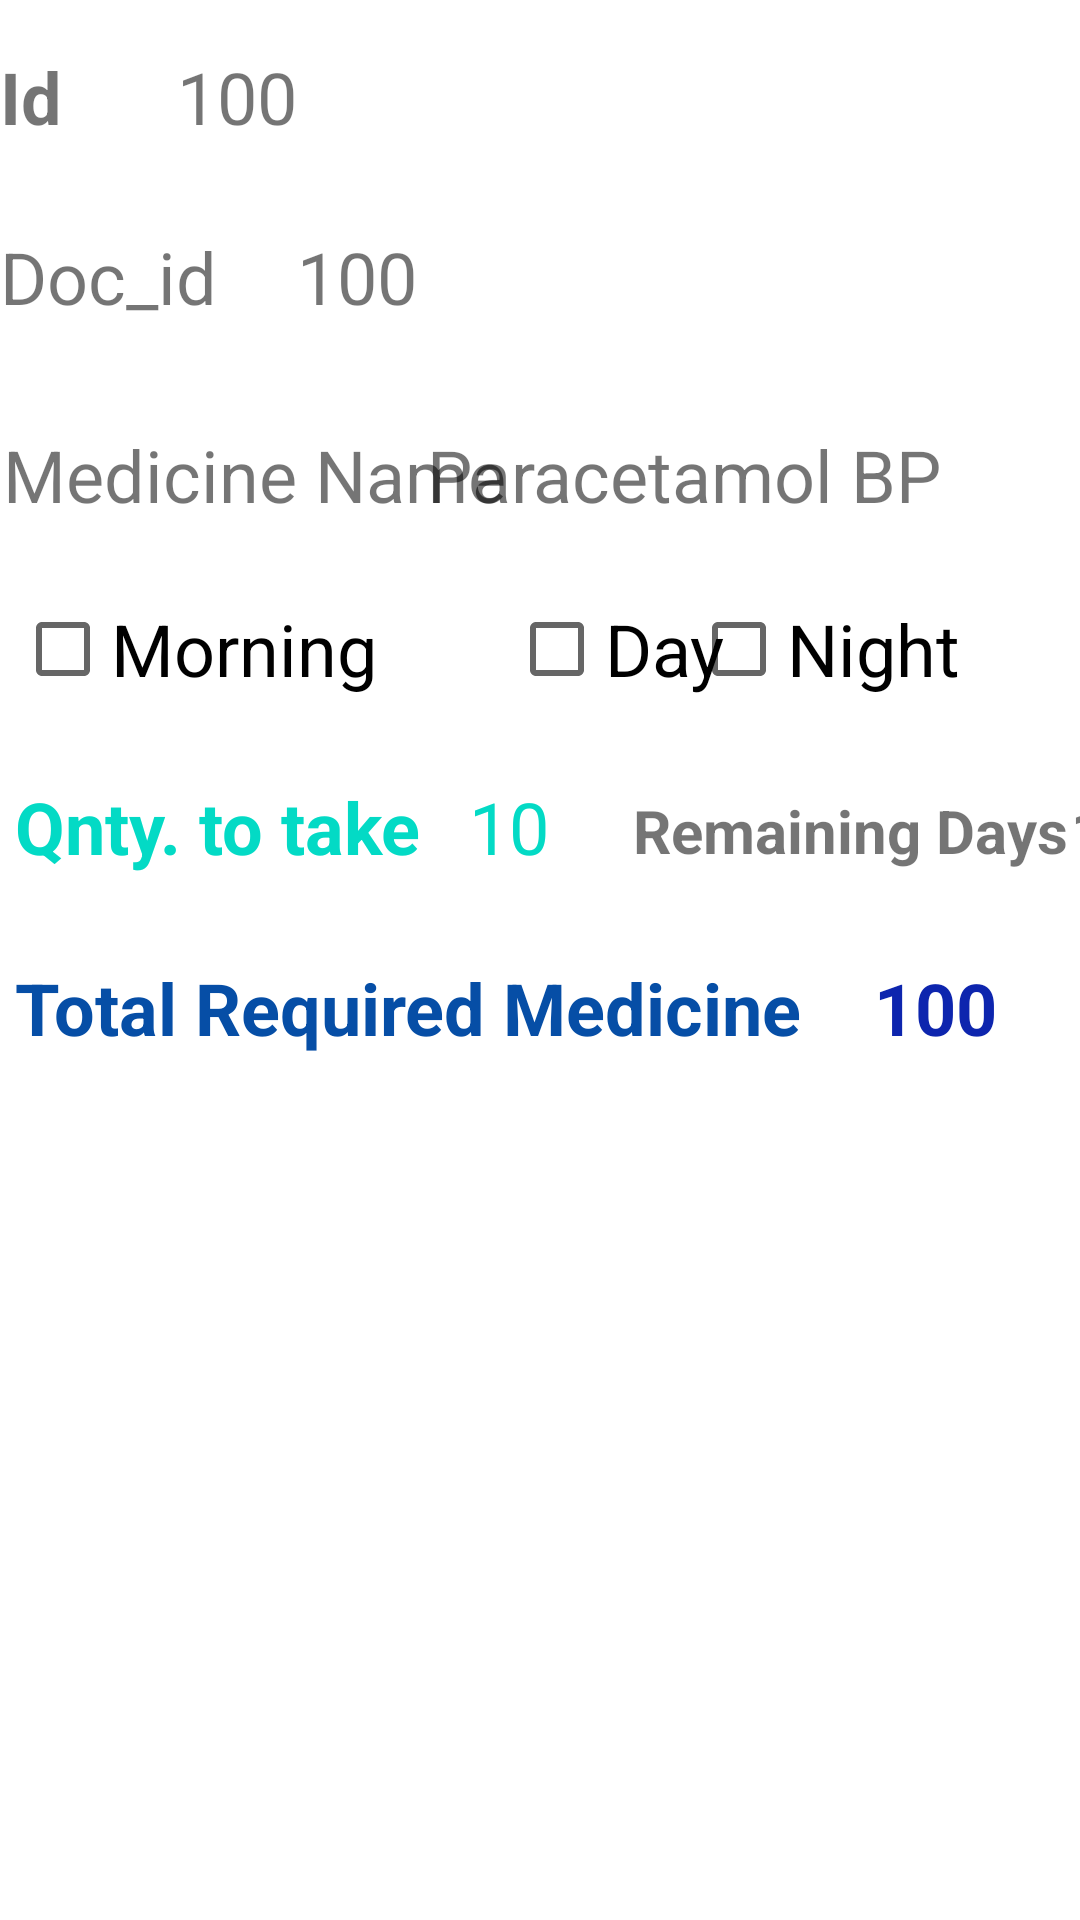

Reconstruct the res/layout file that produces this screen, plus the resources it refers to.
<!-- AndroidManifest.xml: application theme Theme.Medicine_Tracker -->
<!-- res/layout/medicine_view.xml -->
<?xml version="1.0" encoding="utf-8"?>
<LinearLayout xmlns:android="http://schemas.android.com/apk/res/android"
    xmlns:app="http://schemas.android.com/apk/res-auto"
    xmlns:tools="http://schemas.android.com/tools"
    android:layout_width="match_parent"
    android:layout_height="match_parent">

    <androidx.constraintlayout.widget.ConstraintLayout
        android:layout_width="match_parent"
        android:layout_height="match_parent">

        <TextView
            android:id="@+id/medi_view_id"
            android:layout_width="wrap_content"
            android:layout_height="wrap_content"
            android:layout_marginTop="16dp"
            android:text="Id"
            android:textAlignment="center"
            android:textSize="24sp"
            android:textStyle="bold"
            app:layout_constraintStart_toStartOf="parent"
            app:layout_constraintTop_toTopOf="parent" />

        <TextView
            android:id="@+id/show_id"
            android:layout_width="wrap_content"
            android:layout_height="wrap_content"
            android:layout_marginStart="59dp"
            android:layout_marginTop="16dp"
            android:text="100"
            android:textSize="24sp"
            app:layout_constraintStart_toStartOf="parent"
            app:layout_constraintTop_toTopOf="parent"
            tools:ignore="MissingConstraints" />

        <TextView
            android:id="@+id/Doc_id"
            android:layout_width="wrap_content"
            android:layout_height="wrap_content"
            android:layout_marginTop="76dp"
            android:text="Doc_id"
            android:textSize="24sp"
            app:layout_constraintStart_toStartOf="parent"
            app:layout_constraintTop_toTopOf="parent" />

        <TextView
            android:id="@+id/show_doc_id"
            android:layout_width="wrap_content"
            android:layout_height="wrap_content"
            android:text="100"
            android:textAlignment="center"
            android:textSize="24sp"
            app:layout_constraintBaseline_toBaselineOf="@+id/Doc_id"
            app:layout_constraintStart_toEndOf="@+id/show_id" />

        <TextView
            android:id="@+id/Medi_name_show"
            android:layout_width="wrap_content"
            android:layout_height="wrap_content"
            android:layout_marginStart="1dp"
            android:text="Medicine Name"
            android:textSize="24sp"
            app:layout_constraintBaseline_toBaselineOf="@+id/medi_name_field"
            app:layout_constraintStart_toStartOf="parent" />

        <TextView
            android:id="@+id/medi_name_field"
            android:layout_width="wrap_content"
            android:layout_height="wrap_content"
            android:layout_marginTop="142dp"
            android:layout_marginEnd="40dp"
            android:text="Paracetamol BP "
            android:textAlignment="center"
            android:textSize="24sp"
            app:layout_constraintEnd_toEndOf="parent"
            app:layout_constraintTop_toTopOf="parent" />

        <CheckBox
            android:id="@+id/morning_id"
            android:layout_width="wrap_content"
            android:layout_height="wrap_content"
            android:layout_marginStart="5dp"
            android:layout_marginTop="18dp"
            android:checked="false"
            android:text="Morning"
            android:textSize="24sp"
            app:layout_constraintStart_toStartOf="parent"
            app:layout_constraintTop_toBottomOf="@+id/Medi_name_show" />

        <CheckBox
            android:id="@+id/day"
            android:layout_width="wrap_content"
            android:layout_height="wrap_content"
            android:layout_marginStart="44dp"
            android:checked="false"
            android:text="Day"
            android:textSize="24sp"
            app:layout_constraintBaseline_toBaselineOf="@+id/morning_id"
            app:layout_constraintStart_toEndOf="@+id/morning_id" />

        <CheckBox
            android:id="@+id/night_show"
            android:layout_width="wrap_content"
            android:layout_height="wrap_content"
            android:layout_marginTop="18dp"
            android:checked="false"
            android:text="Night"
            android:textSize="24sp"
            app:layout_constraintEnd_toEndOf="@+id/medi_name_field"
            app:layout_constraintTop_toBottomOf="@+id/medi_name_field" />

        <TextView
            android:id="@+id/quantity"
            android:layout_width="wrap_content"
            android:layout_height="wrap_content"
            android:layout_marginStart="5dp"
            android:layout_marginTop="19dp"
            android:text="Qnty. to take"
            android:textColor="@color/teal_200"
            android:textSize="24sp"
            android:textStyle="bold"
            app:layout_constraintStart_toStartOf="parent"
            app:layout_constraintTop_toBottomOf="@+id/morning_id" />

        <TextView
            android:id="@+id/qnty_show_field"
            android:layout_width="wrap_content"
            android:layout_height="wrap_content"
            android:text="10"
            android:textColor="@color/teal_200"
            android:textSize="24sp"
            app:layout_constraintBaseline_toBaselineOf="@+id/quantity"
            app:layout_constraintEnd_toStartOf="@+id/day"
            app:layout_constraintStart_toStartOf="@+id/day" />

        <TextView
            android:id="@+id/day_view"
            android:layout_width="wrap_content"
            android:layout_height="wrap_content"
            android:layout_marginStart="28dp"
            android:layout_marginTop="4dp"
            android:text="Remaining Days"
            android:textColor="@color/cast_expanded_controller_live_indicator_color"
            android:textSize="20sp"
            android:textStyle="bold"
            app:layout_constraintStart_toEndOf="@+id/qnty_show_field"
            app:layout_constraintTop_toTopOf="@+id/qnty_show_field" />

        <TextView
            android:id="@+id/day_show"
            android:layout_width="wrap_content"
            android:layout_height="wrap_content"
            android:layout_marginStart="1dp"
            android:text="10"
            android:textColor="@color/cast_expanded_controller_live_indicator_color"
            android:textSize="20sp"
            android:textStyle="bold"
            app:layout_constraintBaseline_toBaselineOf="@+id/day_view"
            app:layout_constraintStart_toEndOf="@+id/day_view" />

        <TextView
            android:id="@+id/calculation"
            android:layout_width="wrap_content"
            android:layout_height="wrap_content"
            android:layout_marginStart="5dp"
            android:layout_marginTop="28dp"
            android:text="Total Required Medicine"
            android:textColor="#064EA6"
            android:textSize="24sp"
            android:textStyle="bold"
            app:layout_constraintStart_toStartOf="parent"
            app:layout_constraintTop_toBottomOf="@+id/quantity" />

        <TextView
            android:id="@+id/total_show"
            android:layout_width="wrap_content"
            android:layout_height="wrap_content"
            android:layout_marginStart="24dp"
            android:text="100"
            android:textColor="#0D25AE"
            android:textSize="24sp"
            android:textStyle="bold"
            app:layout_constraintBaseline_toBaselineOf="@+id/calculation"
            app:layout_constraintStart_toEndOf="@+id/calculation" />

    </androidx.constraintlayout.widget.ConstraintLayout>
</LinearLayout>
<!-- resources referenced by this layout -->
<resources>
  <style name="Theme.Medicine_Tracker" parent="Theme.MaterialComponents.DayNight.DarkActionBar">
          
          <item name="colorPrimary">@color/purple_500</item>
          <item name="colorPrimaryVariant">@color/purple_700</item>
          <item name="colorOnPrimary">@color/white</item>
          
          <item name="colorSecondary">@color/teal_200</item>
          <item name="colorSecondaryVariant">@color/teal_700</item>
          <item name="colorOnSecondary">@color/black</item>
          
          <item name="android:statusBarColor" tools:targetApi="l">?attr/colorPrimaryVariant</item>
          
      </style>
  <!-- not gathered from this repository: default colours our renderer supplied (Android Studio template values) -->
  <color name="purple_500">#FF6200EE</color>
  <color name="purple_700">#FF3700B3</color>
  <color name="teal_200">#FF03DAC5</color>
  <color name="teal_700">#FF018786</color>
  <color name="black">#FF000000</color>
  <color name="white">#FFFFFFFF</color>
</resources>
